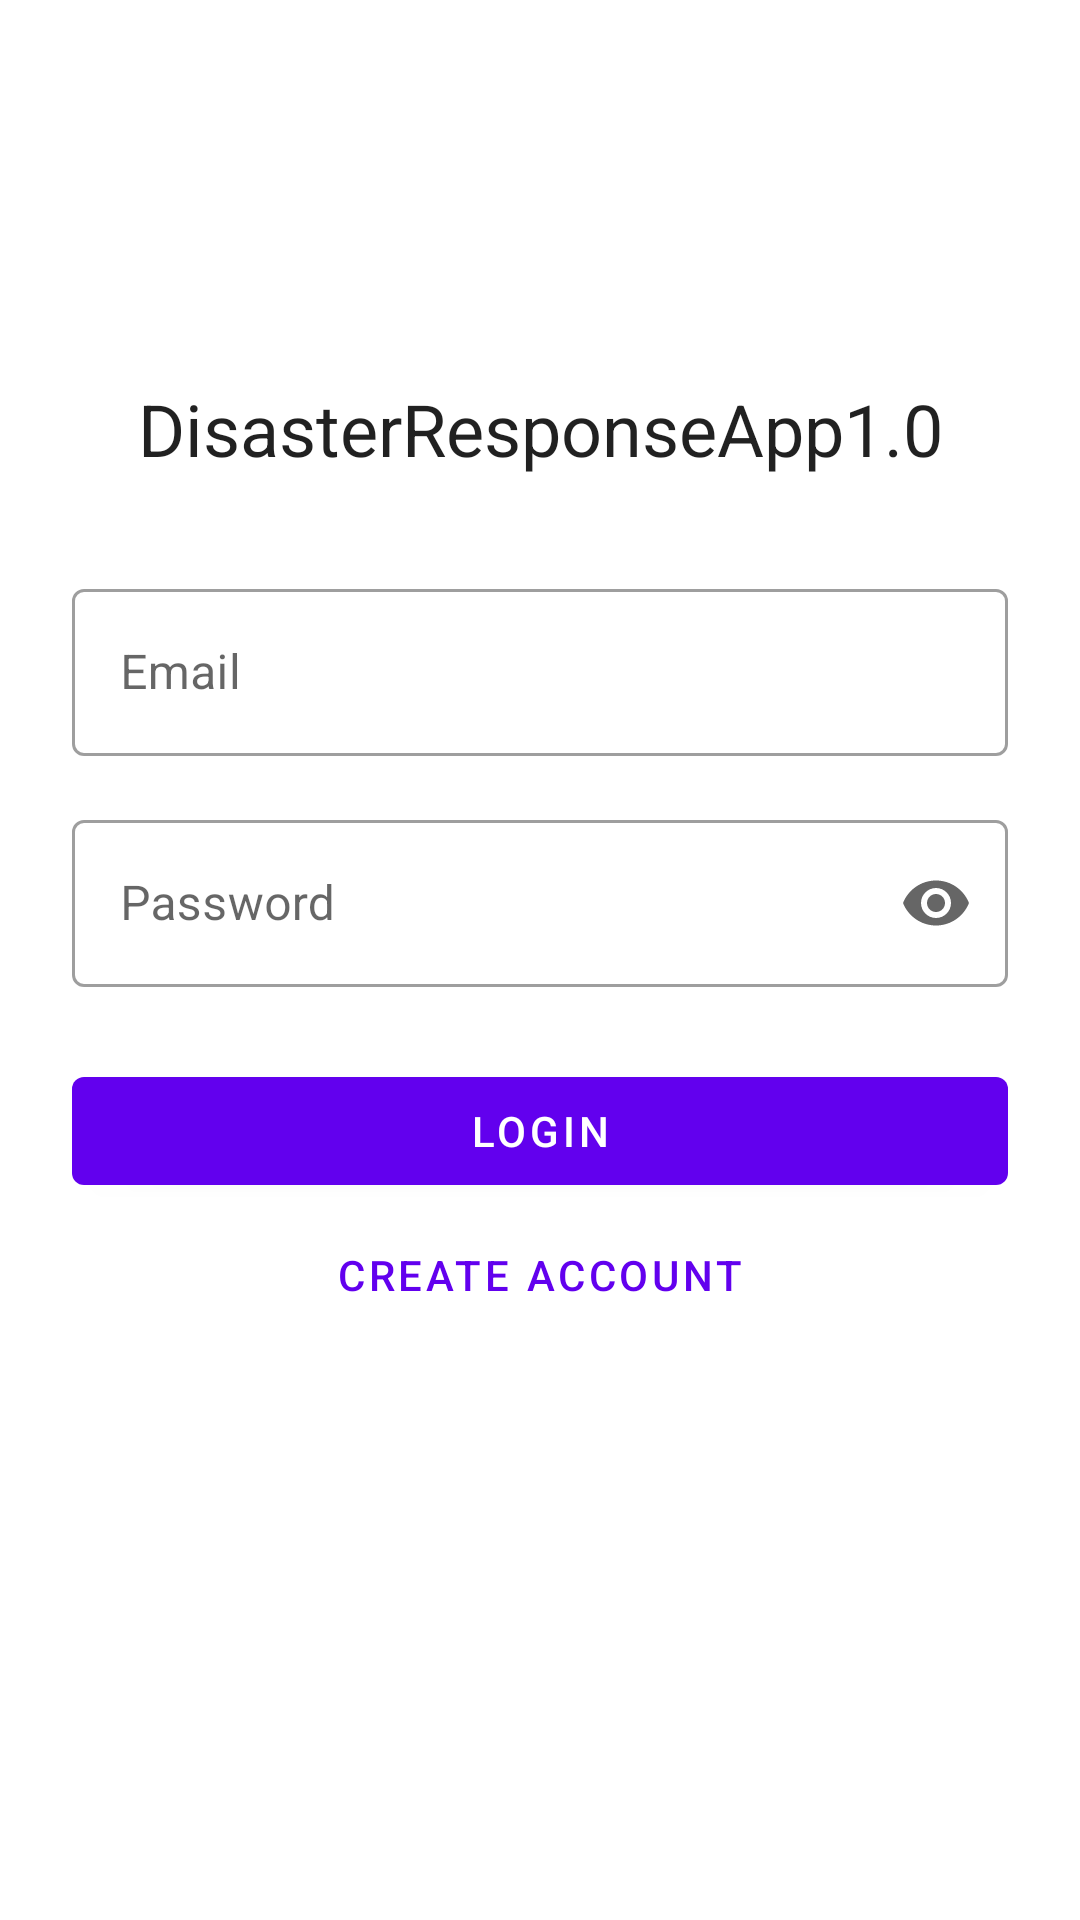

Android layout source for this screen:
<!-- AndroidManifest.xml: application theme Theme.DisasterResponseApp10 -->
<!-- res/layout/fragment_login.xml -->
<?xml version="1.0" encoding="utf-8"?>
<androidx.constraintlayout.widget.ConstraintLayout xmlns:android="http://schemas.android.com/apk/res/android"
    xmlns:app="http://schemas.android.com/apk/res-auto"
    android:layout_width="match_parent"
    android:layout_height="match_parent"
    android:padding="24dp">

    <TextView
        android:id="@+id/tvTitle"
        android:layout_width="wrap_content"
        android:layout_height="wrap_content"
        android:text="@string/app_name"
        android:textAppearance="?attr/textAppearanceHeadline5"
        android:layout_marginBottom="32dp"
        app:layout_constraintBottom_toTopOf="@id/inputLayout"
        app:layout_constraintStart_toStartOf="parent"
        app:layout_constraintEnd_toEndOf="parent" />

    <LinearLayout
        android:id="@+id/inputLayout"
        android:layout_width="match_parent"
        android:layout_height="wrap_content"
        android:orientation="vertical"
        app:layout_constraintBottom_toBottomOf="parent"
        app:layout_constraintTop_toTopOf="parent">

        <com.google.android.material.textfield.TextInputLayout
            android:layout_width="match_parent"
            android:layout_height="wrap_content"
            android:layout_marginBottom="16dp"
            style="@style/Widget.MaterialComponents.TextInputLayout.OutlinedBox"
            android:hint="Email">

            <com.google.android.material.textfield.TextInputEditText
                android:id="@+id/etEmail"
                android:layout_width="match_parent"
                android:layout_height="wrap_content"
                android:inputType="textEmailAddress" />
        </com.google.android.material.textfield.TextInputLayout>

        <com.google.android.material.textfield.TextInputLayout
            android:layout_width="match_parent"
            android:layout_height="wrap_content"
            android:layout_marginBottom="24dp"
            style="@style/Widget.MaterialComponents.TextInputLayout.OutlinedBox"
            android:hint="Password"
            app:endIconMode="password_toggle">

            <com.google.android.material.textfield.TextInputEditText
                android:id="@+id/etPassword"
                android:layout_width="match_parent"
                android:layout_height="wrap_content"
                android:inputType="textPassword" />
        </com.google.android.material.textfield.TextInputLayout>

        <com.google.android.material.button.MaterialButton
            android:id="@+id/btnLogin"
            android:layout_width="match_parent"
            android:layout_height="wrap_content"
            android:text="Login" />

        <com.google.android.material.button.MaterialButton
            android:id="@+id/btnRegister"
            style="@style/Widget.MaterialComponents.Button.TextButton"
            android:layout_width="match_parent"
            android:layout_height="wrap_content"
            android:text="Create Account" />

        <ProgressBar
            android:id="@+id/progressBar"
            android:layout_width="wrap_content"
            android:layout_height="wrap_content"
            android:layout_gravity="center"
            android:layout_marginTop="16dp"
            android:visibility="gone" />

    </LinearLayout>

</androidx.constraintlayout.widget.ConstraintLayout>
<!-- resources referenced by this layout -->
<resources>
  <string name="app_name">DisasterResponseApp1.0</string>
  <style name="Theme.DisasterResponseApp10" parent="Theme.MaterialComponents.DayNight.DarkActionBar">
          
          <item name="colorPrimary">@color/purple_500</item>
          <item name="colorPrimaryVariant">@color/purple_700</item>
          <item name="colorOnPrimary">@color/white</item>
          
          <item name="colorSecondary">@color/teal_200</item>
          <item name="colorSecondaryVariant">@color/teal_700</item>
          <item name="colorOnSecondary">@color/black</item>
          
          <item name="android:statusBarColor">?attr/colorPrimaryVariant</item>
  
          <item name="windowActionBar">false</item>
          <item name="windowNoTitle">true</item>
      </style>
  <color name="purple_500">#FF6200EE</color>
  <color name="purple_700">#FF3700B3</color>
  <color name="white">#FFFFFFFF</color>
  <color name="teal_200">#FF03DAC5</color>
  <color name="teal_700">#FF018786</color>
  <color name="black">#FF000000</color>
</resources>
